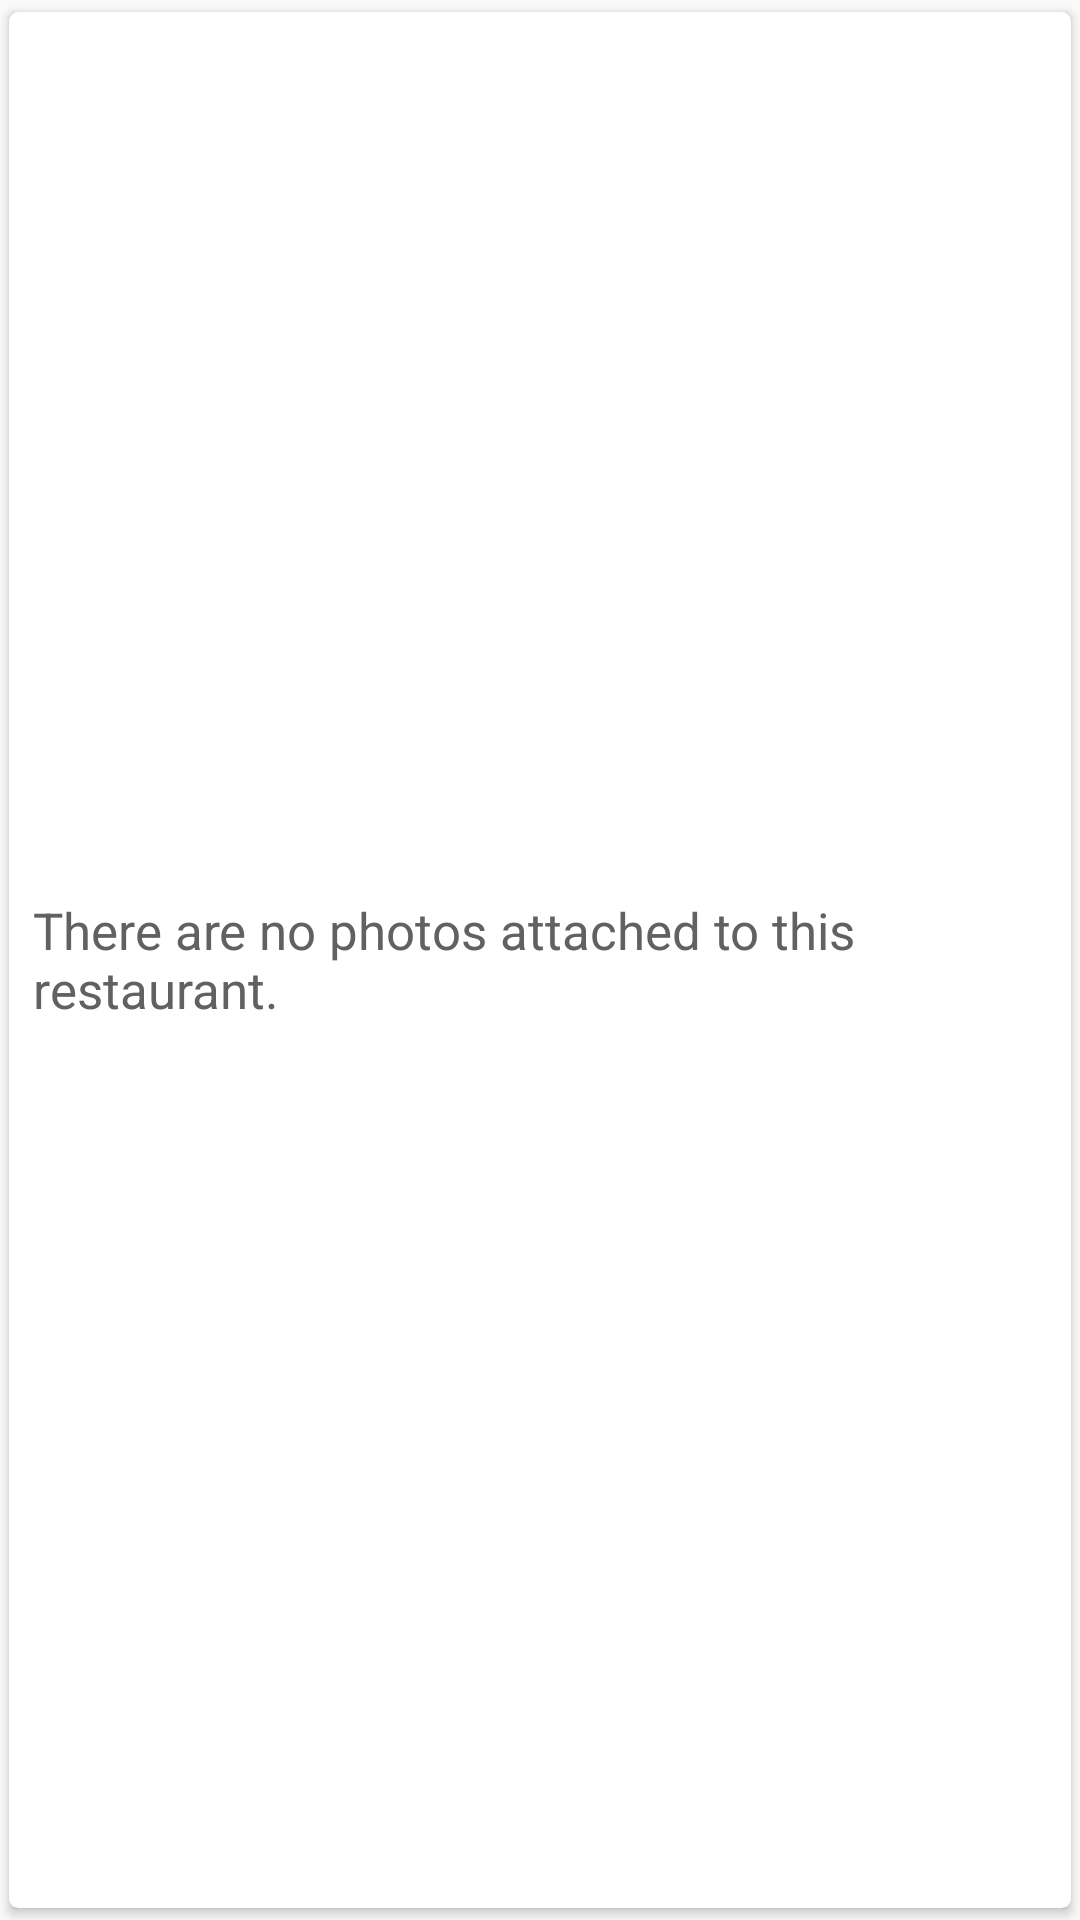

Here is an Android app screen rendered from its layout file. Give the layout XML and the strings, colors and styles it references.
<!-- AndroidManifest.xml: application theme AppTheme -->
<!-- res/layout/restaurant_photo_cell.xml -->
<?xml version="1.0" encoding="utf-8"?>
<androidx.cardview.widget.CardView
    xmlns:android="http://schemas.android.com/apk/res/android"
    xmlns:tools="http://schemas.android.com/tools"
    xmlns:card_view="http://schemas.android.com/apk/res-auto"
    android:id="@+id/parent"
    android:layout_width="150dp"
    android:layout_height="150dp"
    android:layout_marginRight="8dp"
    android:foreground="?android:attr/selectableItemBackground"
    card_view:cardUseCompatPadding="true"
    card_view:cardCornerRadius="3dp"
    card_view:cardElevation="2dp"
    tools:ignore="ContentDescription, RtlHardcoded">

    <ImageView
        android:id="@+id/restaurant_photo"
        android:layout_width="match_parent"
        android:layout_height="match_parent"/>

    <TextView
        android:id="@+id/no_photos"
        android:layout_width="match_parent"
        android:layout_height="match_parent"
        android:gravity="center_vertical"
        android:padding="8dp"
        android:text="@string/no_photos"
        android:textSize="17sp"
        android:textColor="@color/dark_gray"/>
</androidx.cardview.widget.CardView>
<!-- resources referenced by this layout -->
<resources>
  <color name="dark_gray">#616161</color>
  <string name="no_photos">There are no photos attached to this restaurant.</string>
  <style name="AppTheme" parent="Theme.AppCompat.Light.DarkActionBar">
          <item name="colorPrimary">@color/app_red</item>
          <item name="colorPrimaryDark">@color/dark_red</item>
          <item name="colorAccent">@color/app_red</item>
      </style>
  <color name="app_red">#F44336</color>
  <color name="dark_red">#D32F2F</color>
</resources>
